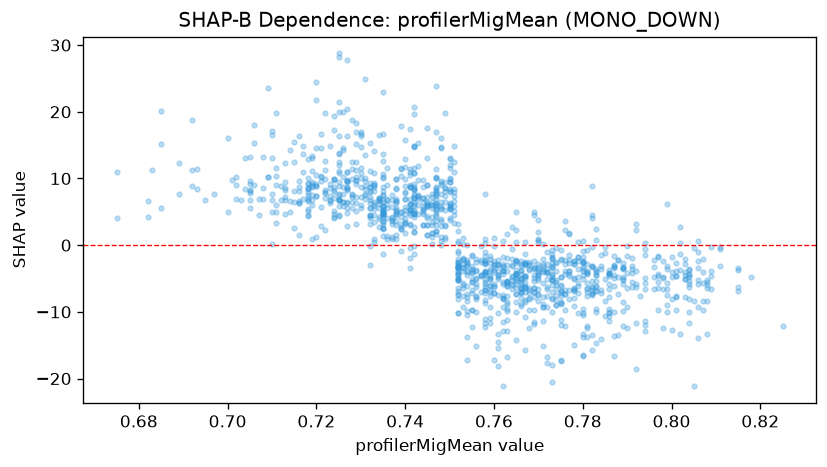

Source data for this figure (header and first rows):
feature_value, shap_value
0.683, 11.33
0.705, 7.887
0.705, 5.6
0.705, 6.766
0.705, 9.115
0.758, -6.677
0.739, 2.349
0.729, 9.2
0.742, 20.67
0.742, 11.64
0.745, 13.04
0.739, 11.56
0.738, 1.475
0.738, 0.8761
0.742, 10.75
0.742, -1.362
0.747, 1.625
0.741, 10.92
0.741, 5.198
0.743, 4.604
0.748, 16.1
0.748, 5.498
0.748, 3.991
0.758, -5.465
0.747, 23.85
0.741, 10.54
0.743, 15.33
0.747, 10.1
0.747, 7.651
0.747, 5.311
0.755, -4.026
0.759, -2.68
0.758, -2.64
0.763, -3.877
0.761, -4.772
0.753, -7.569
0.753, -5.659
0.763, -5.581
0.749, 6.543
0.749, 19.87
0.744, 7.106
0.744, 3.004
0.767, -4.599
0.767, 0.5461
0.767, -6.359
0.772, -1.032
0.764, -5.192
0.764, -0.5532
0.742, 14.94
0.742, 4.28
0.749, 9.517
0.753, -2.267
0.753, -6.482
0.744, 5.662
0.739, 2.779
0.732, -2.977
0.732, 9.363
0.737, 1.152
0.766, -4.344
0.765, -4.216
... 1,231 more rows
